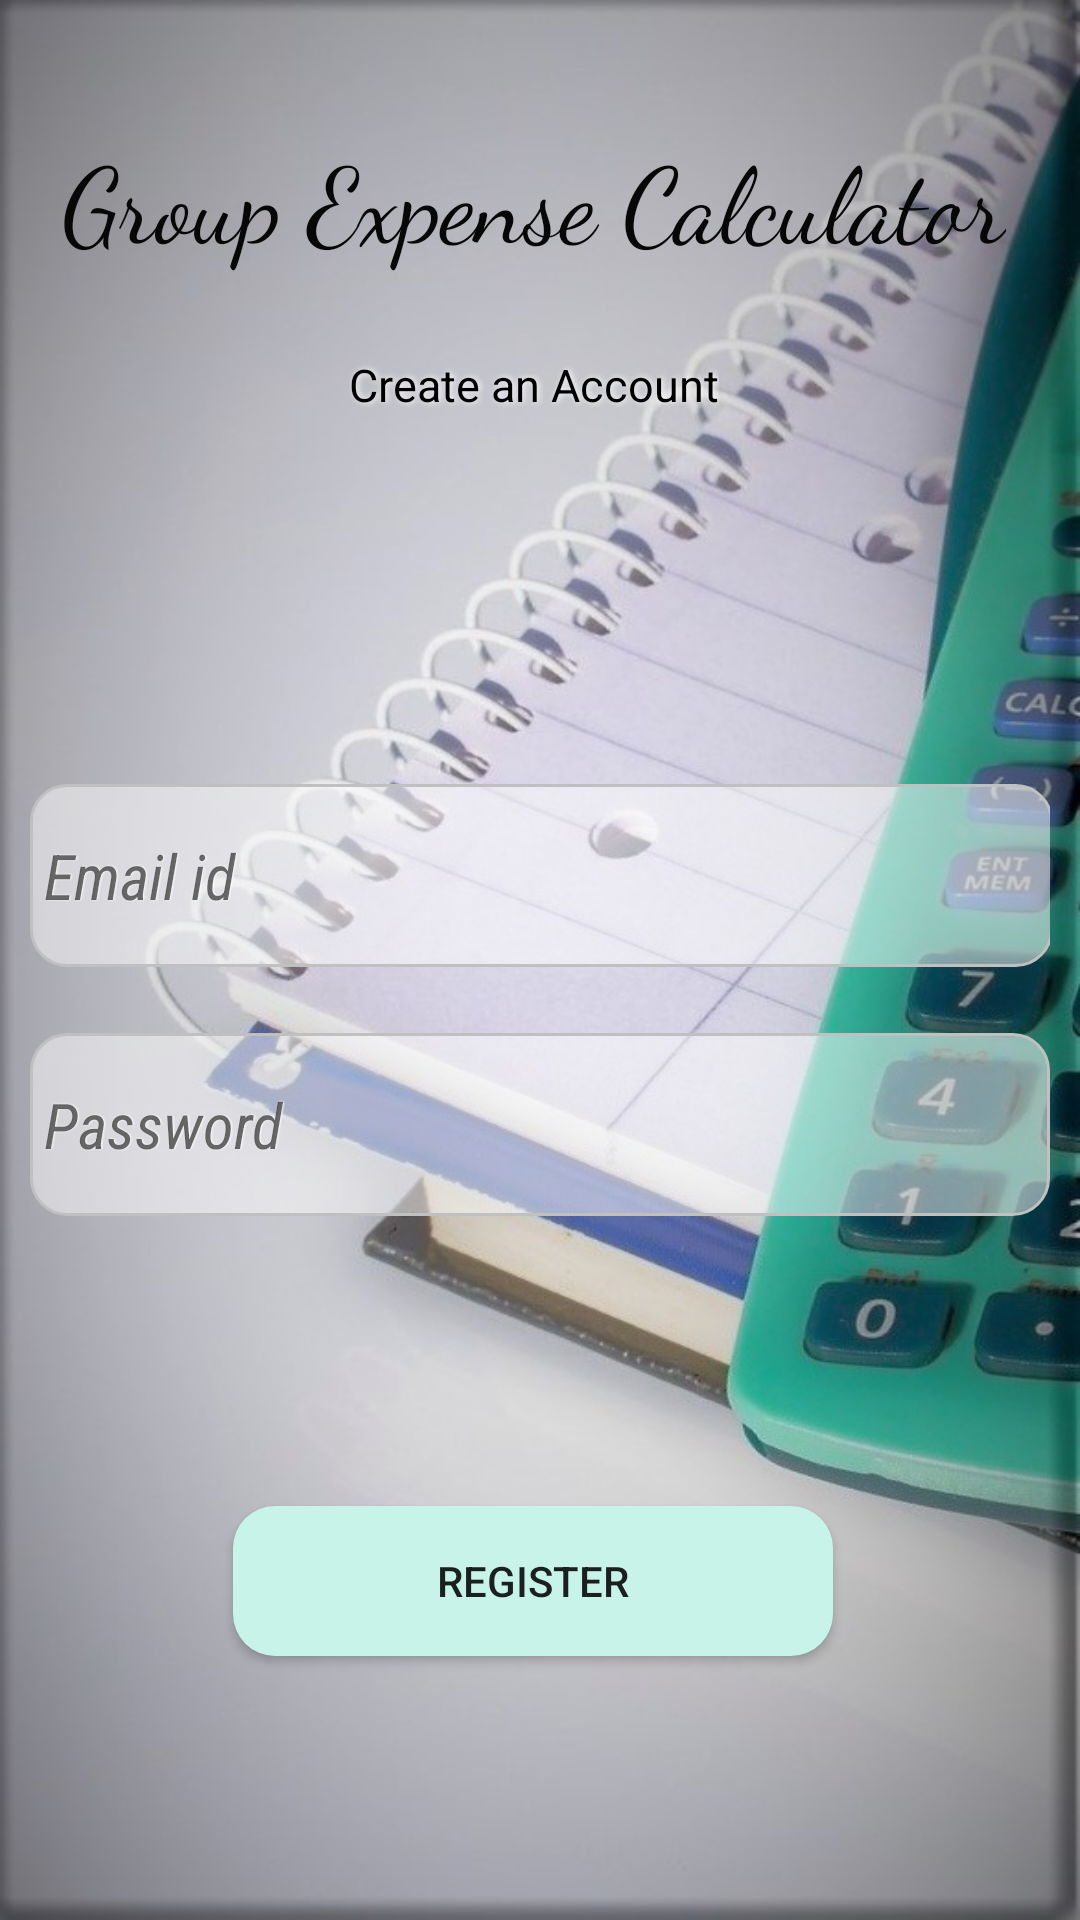

The Android layout XML behind this screen, and the referenced resources:
<!-- AndroidManifest.xml: application theme AppTheme -->
<!-- res/layout/activity_register.xml -->
<?xml version="1.0" encoding="utf-8"?>
<androidx.constraintlayout.widget.ConstraintLayout xmlns:android="http://schemas.android.com/apk/res/android"
    xmlns:app="http://schemas.android.com/apk/res-auto"
    xmlns:tools="http://schemas.android.com/tools"
    style="@style/Widget.AppCompat.ActionButton.Overflow"
    android:layout_width="match_parent"
    android:layout_height="match_parent"
    android:background="@drawable/calculator2"
    >

    <TextView
        android:id="@+id/textView2"
        android:layout_width="wrap_content"
        android:layout_height="wrap_content"
        android:fontFamily="cursive"
        android:text="Group Expense Calculator"
        android:textColor="#070707"
        android:textSize="35dp"
        app:layout_constraintBottom_toBottomOf="parent"
        app:layout_constraintEnd_toEndOf="parent"
        app:layout_constraintStart_toStartOf="parent"
        app:layout_constraintTop_toTopOf="parent"
        app:layout_constraintVertical_bias="0.071" />

    <EditText
        android:id="@+id/ed"
        android:layout_width="341dp"
        android:layout_height="61dp"
        android:layout_marginBottom="100dp"
        android:hint=" Email id"
        android:textColor="#000000"
        android:fontFamily="sans-serif-condensed"
        android:textSize="21dp"
        android:shadowDx="1"
        android:shadowColor="#FFFFFF"
        android:background="@drawable/edit_text_border"
        android:shadowRadius="1"
        android:textStyle="italic"
        app:layout_constraintBottom_toTopOf="@+id/button2"
        app:layout_constraintEnd_toEndOf="@+id/textView3"
        app:layout_constraintHorizontal_bias="0.49"
        app:layout_constraintStart_toStartOf="@+id/textView3"
        app:layout_constraintTop_toBottomOf="@+id/textView3"
        app:layout_constraintVertical_bias="0.607" />

    <TextView
        android:id="@+id/textView3"
        android:layout_width="wrap_content"
        android:layout_height="wrap_content"
        android:shadowColor="#FFFFFF"
        android:shadowDx="2"
        android:shadowRadius="5"
        android:text="Create an Account"
        android:textColor="#000000"
        android:textSize="15dp"
        app:layout_constraintBottom_toBottomOf="parent"
        app:layout_constraintEnd_toEndOf="parent"
        app:layout_constraintStart_toStartOf="parent"
        app:layout_constraintTop_toBottomOf="@+id/textView2"
        app:layout_constraintVertical_bias="0.052" />

    <Button
        android:id="@+id/button2"
        android:layout_width="wrap_content"
        android:layout_height="wrap_content"
        android:layout_marginBottom="88dp"
        android:background="@drawable/button_background"
        android:text="Register"
        app:layout_constraintBottom_toBottomOf="parent"
        app:layout_constraintEnd_toEndOf="parent"
        app:layout_constraintHorizontal_bias="0.497"
        app:layout_constraintStart_toStartOf="parent" />

    <ProgressBar
        android:id="@+id/progressBar"
        style="?android:attr/progressBarStyle"
        android:layout_width="wrap_content"
        android:layout_height="wrap_content"
        android:visibility="invisible"
        app:layout_constraintBottom_toBottomOf="parent"
        android:theme="@style/Theme.AppCompat.DayNight"
        app:layout_constraintEnd_toEndOf="@+id/button2"
        app:layout_constraintStart_toStartOf="@+id/button2"
        app:layout_constraintTop_toBottomOf="@+id/button2" />

    <EditText
        android:id="@+id/editTextTextPassword2"
        android:layout_width="340dp"
        android:layout_height="61dp"
        android:ems="10"
        android:hint=" Password"
        android:inputType="textPassword"
        android:textColor="#000000"
        android:fontFamily="sans-serif-condensed"
        android:textSize="21dp"
        android:shadowDx="1"
        android:shadowColor="#FFFFFF"
        android:background="@drawable/edit_text_border"
        android:shadowRadius="1"
        android:textStyle="italic"
        app:layout_constraintBottom_toBottomOf="parent"
        app:layout_constraintEnd_toEndOf="@+id/ed"
        app:layout_constraintHorizontal_bias="0.0"
        app:layout_constraintStart_toStartOf="@+id/ed"
        app:layout_constraintTop_toBottomOf="@+id/textView2"
        app:layout_constraintVertical_bias="0.52" />

</androidx.constraintlayout.widget.ConstraintLayout>
<!-- resources referenced by this layout -->
<resources>
  <!-- drawable button_background (drawable) -->
  <?xml version="1.0" encoding="utf-8"?>
  <shape xmlns:android="http://schemas.android.com/apk/res/android" android:shape="rectangle" >
      <corners
          android:radius="14dp"
          />
      <solid
          android:color="#C8F3E8"
          />
      <size
          android:width="200dp"
          android:height="50dp"
          />
  </shape>
  <!-- drawable calculator2: jpg bitmap (drawable, 97260 bytes) -->
  <!-- drawable edit_text_border (drawable) -->
  <?xml version="1.0" encoding="utf-8"?>
  <shape xmlns:android="http://schemas.android.com/apk/res/android">
      <solid android:color="#80FFFFFF" />
      <stroke
          android:width="1dip"
          android:color="#C0C0C0" />
      <corners
          android:bottomLeftRadius="12dp"
          android:bottomRightRadius="12dp"
          android:topLeftRadius="12dp"
          android:topRightRadius="12dp"></corners>
  </shape>
  <style name="AppTheme" parent="Theme.AppCompat.Light.NoActionBar">
          
          <item name="colorPrimary">@color/colorPrimary</item>
          <item name="colorPrimaryDark">#0A0B0B</item>
          <item name="colorAccent">@color/colorPrimary</item>
      </style>
  <color name="colorPrimary">#0E0E0E</color>
</resources>
